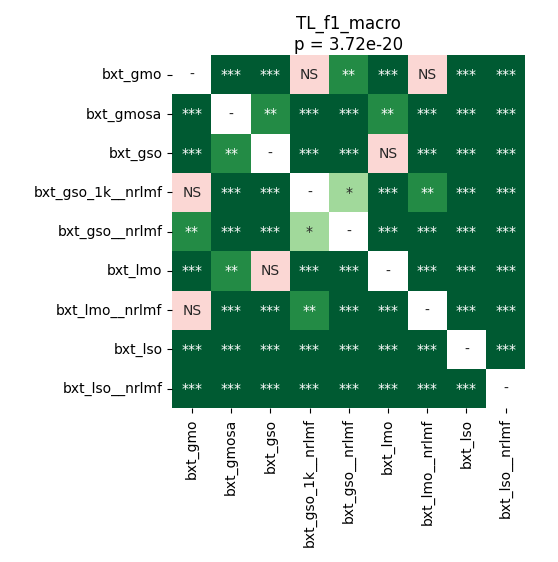

The data file committed next to this chart (first rows):
	bxt_gmo	bxt_gmosa	bxt_gso	bxt_gso_1k__nrlmf	bxt_gso__nrlmf	bxt_lmo	bxt_lmo__nrlmf	bxt_lso	bxt_lso__nrlmf
bxt_gmo	1.0	4.225510817307692e-05	4.225510817307692e-05	0.1374	0.004028	4.225510817307692e-05	0.3583	4.225510817307692e-05	0.0007455
bxt_gmosa	4.225510817307692e-05	1.0	0.004855	4.225510817307692e-05	4.225510817307692e-05	0.001629	4.225510817307692e-05	4.225510817307692e-05	4.225510817307692e-05
bxt_gso	4.225510817307692e-05	0.004855	1.0	4.225510817307692e-05	4.225510817307692e-05	0.8999	4.225510817307692e-05	4.225510817307692e-05	4.225510817307692e-05
bxt_gso_1k__nrlmf	0.1374	4.225510817307692e-05	4.225510817307692e-05	1.0	0.02723	4.225510817307692e-05	0.005802	4.225510817307692e-05	4.225510817307692e-05
bxt_gso__nrlmf	0.004028	4.225510817307692e-05	4.225510817307692e-05	0.02723	1.0	4.225510817307692e-05	0.0005697	4.225510817307692e-05	4.225510817307692e-05
bxt_lmo	4.225510817307692e-05	0.001629	0.8999	4.225510817307692e-05	4.225510817307692e-05	1.0	4.225510817307692e-05	4.225510817307692e-05	4.225510817307692e-05
bxt_lmo__nrlmf	0.3583	4.225510817307692e-05	4.225510817307692e-05	0.005802	0.0005697	4.225510817307692e-05	1.0	4.225510817307692e-05	4.225510817307692e-05
bxt_lso	4.225510817307692e-05	4.225510817307692e-05	4.225510817307692e-05	4.225510817307692e-05	4.225510817307692e-05	4.225510817307692e-05	4.225510817307692e-05	1.0	4.225510817307692e-05
bxt_lso__nrlmf	0.0007455	4.225510817307692e-05	4.225510817307692e-05	4.225510817307692e-05	4.225510817307692e-05	4.225510817307692e-05	4.225510817307692e-05	4.225510817307692e-05	1.0
